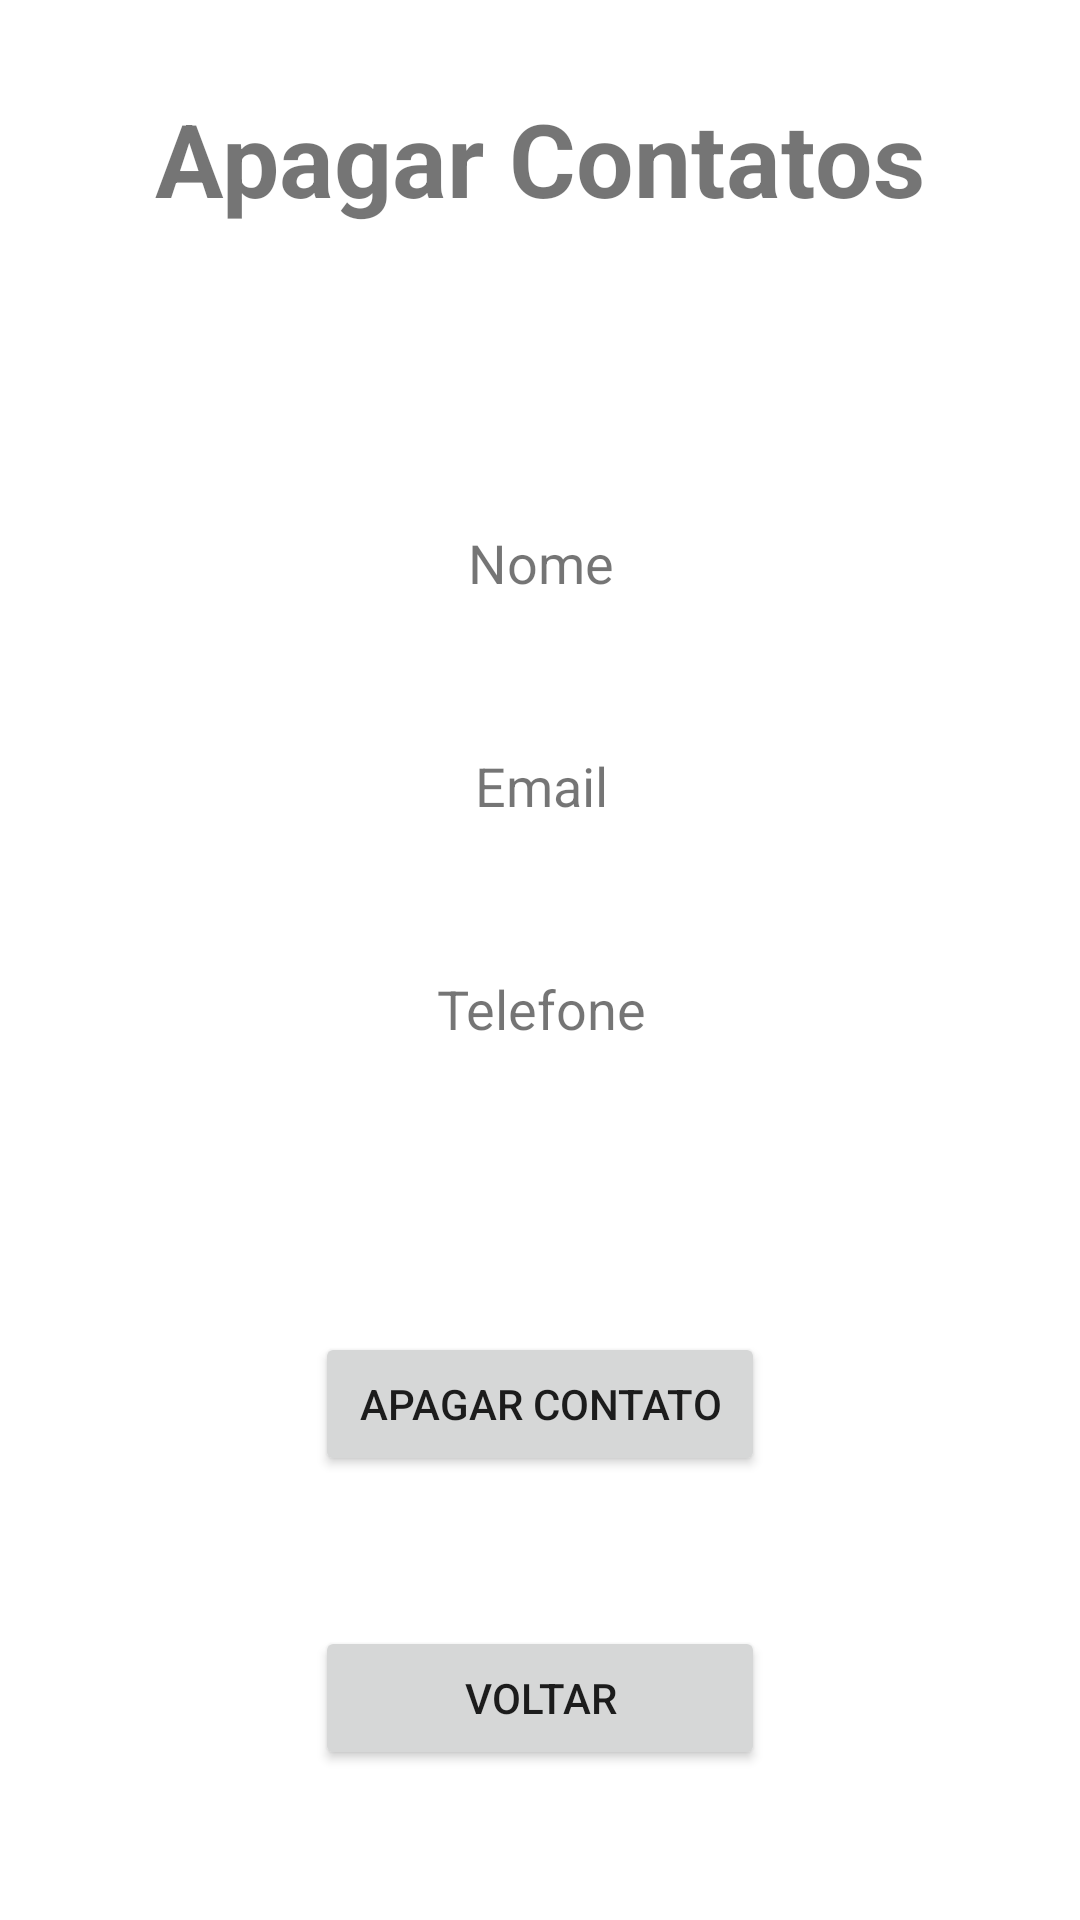

Here is an Android app screen rendered from its layout file. Give the layout XML and the strings, colors and styles it references.
<!-- AndroidManifest.xml: application theme Theme.ListaDeContatos20 -->
<!-- res/layout/activity_apagar_contatos.xml -->
<?xml version="1.0" encoding="utf-8"?>
<androidx.constraintlayout.widget.ConstraintLayout xmlns:android="http://schemas.android.com/apk/res/android"
    xmlns:app="http://schemas.android.com/apk/res-auto"
    xmlns:tools="http://schemas.android.com/tools"
    android:layout_width="match_parent"
    android:layout_height="match_parent"
    tools:context=".ApagarContatos">

    <TextView
        android:id="@+id/textView5"
        android:layout_width="wrap_content"
        android:layout_height="wrap_content"
        android:layout_marginTop="30dp"
        android:text="Apagar Contatos"
        android:textSize="34sp"
        android:textStyle="bold"
        app:layout_constraintEnd_toEndOf="parent"
        app:layout_constraintStart_toStartOf="parent"
        app:layout_constraintTop_toTopOf="parent" />

    <TextView
        android:id="@+id/tvNomeApagar"
        android:layout_width="wrap_content"
        android:layout_height="wrap_content"
        android:layout_marginTop="100dp"
        android:text="Nome"
        android:textSize="18dp"
        app:layout_constraintEnd_toEndOf="@+id/textView5"
        app:layout_constraintStart_toStartOf="@+id/textView5"
        app:layout_constraintTop_toBottomOf="@+id/textView5" />

    <TextView
        android:id="@+id/tvEmailApagar"
        android:layout_width="wrap_content"
        android:layout_height="wrap_content"
        android:layout_marginTop="50dp"
        android:text="Email"
        android:textSize="18dp"
        app:layout_constraintEnd_toEndOf="@+id/tvNomeApagar"
        app:layout_constraintStart_toStartOf="@+id/tvNomeApagar"
        app:layout_constraintTop_toBottomOf="@+id/tvNomeApagar" />

    <TextView
        android:id="@+id/tvTelefoneApagar"
        android:layout_width="wrap_content"
        android:layout_height="wrap_content"
        android:layout_marginTop="50dp"
        android:text="Telefone"
        android:textSize="18dp"
        app:layout_constraintEnd_toEndOf="@+id/tvEmailApagar"
        app:layout_constraintStart_toStartOf="@+id/tvEmailApagar"
        app:layout_constraintTop_toBottomOf="@+id/tvEmailApagar" />

    <Button
        android:id="@+id/button8"
        android:layout_width="150dp"
        android:layout_height="wrap_content"
        android:layout_marginBottom="50dp"
        android:onClick="apagarContato"
        android:text="Apagar Contato"
        app:layout_constraintBottom_toTopOf="@+id/button10"
        app:layout_constraintEnd_toEndOf="parent"
        app:layout_constraintStart_toStartOf="parent" />

    <Button
        android:id="@+id/button10"
        android:layout_width="150dp"
        android:layout_height="wrap_content"
        android:layout_marginBottom="50dp"
        android:text="Voltar"
        app:layout_constraintBottom_toBottomOf="parent"
        app:layout_constraintEnd_toEndOf="@+id/button8"
        app:layout_constraintStart_toStartOf="@+id/button8" />
</androidx.constraintlayout.widget.ConstraintLayout>
<!-- resources referenced by this layout -->
<resources>
  <style name="Theme.ListaDeContatos20" parent="Theme.MaterialComponents.DayNight.DarkActionBar">
          
          <item name="colorPrimary">@color/purple_500</item>
          <item name="colorPrimaryVariant">@color/purple_700</item>
          <item name="colorOnPrimary">@color/white</item>
          
          <item name="colorSecondary">@color/teal_200</item>
          <item name="colorSecondaryVariant">@color/teal_700</item>
          <item name="colorOnSecondary">@color/black</item>
          
          <item name="android:statusBarColor">?attr/colorPrimaryVariant</item>
          
      </style>
  <!-- not gathered from this repository: default colours our renderer supplied (Android Studio template values) -->
  <color name="purple_500">#FF6200EE</color>
  <color name="purple_700">#FF3700B3</color>
  <color name="teal_200">#FF03DAC5</color>
  <color name="teal_700">#FF018786</color>
  <color name="black">#FF000000</color>
  <color name="white">#FFFFFFFF</color>
</resources>
